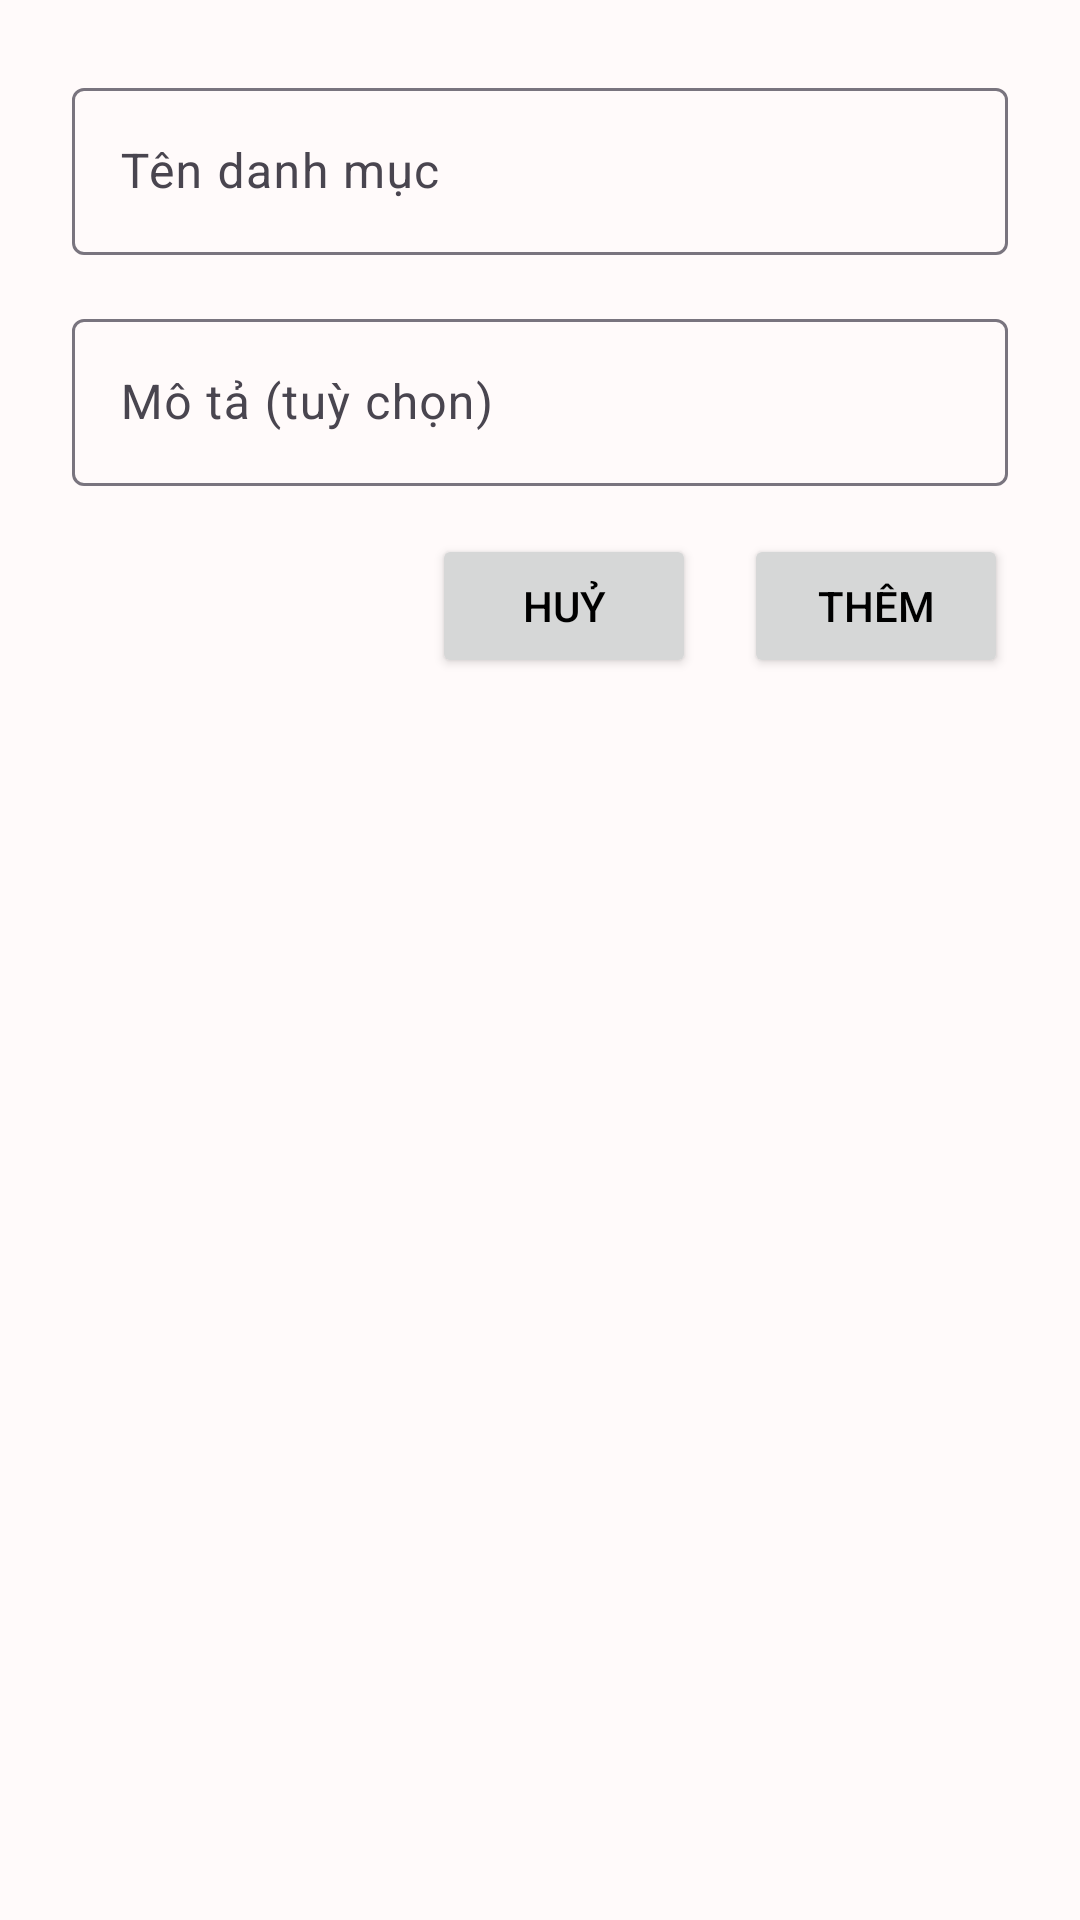

Android layout source for this screen:
<!-- AndroidManifest.xml: application theme Theme.DoAnChuyenDe -->
<!-- res/layout/dialog_add_category.xml -->
<?xml version="1.0" encoding="utf-8"?>
<LinearLayout xmlns:android="http://schemas.android.com/apk/res/android"
    xmlns:app="http://schemas.android.com/apk/res-auto"
    android:layout_width="match_parent"
    android:layout_height="wrap_content"
    android:orientation="vertical"
    android:padding="24dp">

    <com.google.android.material.textfield.TextInputLayout
        android:layout_width="match_parent"
        android:layout_height="wrap_content"
        android:layout_marginBottom="16dp"
        android:hint="Tên danh mục">

        <com.google.android.material.textfield.TextInputEditText
            android:id="@+id/etCategoryName"
            android:layout_width="match_parent"
            android:layout_height="wrap_content"
            android:inputType="textPersonName" />
    </com.google.android.material.textfield.TextInputLayout>

    <com.google.android.material.textfield.TextInputLayout
        android:layout_width="match_parent"
        android:layout_height="wrap_content"
        android:layout_marginBottom="16dp"
        android:hint="Mô tả (tuỳ chọn)">

        <com.google.android.material.textfield.TextInputEditText
            android:id="@+id/etCategoryDescription"
            android:layout_width="match_parent"
            android:layout_height="wrap_content"
            android:inputType="text" />
    </com.google.android.material.textfield.TextInputLayout>

    <LinearLayout
        android:layout_width="match_parent"
        android:layout_height="wrap_content"
        android:orientation="horizontal"
        android:gravity="end">

        <Button
            android:id="@+id/btnCancel"
            android:layout_width="wrap_content"
            android:layout_height="wrap_content"
            android:text="Huỷ" />

        <Button
            android:id="@+id/btnAdd"
            android:layout_width="wrap_content"
            android:layout_height="wrap_content"
            android:text="Thêm"
            android:layout_marginStart="16dp" />
    </LinearLayout>

</LinearLayout>
<!-- resources referenced by this layout -->
<resources>
  <style name="Theme.DoAnChuyenDe" parent="Base.Theme.DoAnChuyenDe" />
  <style name="Base.Theme.DoAnChuyenDe" parent="Theme.Material3.DayNight.NoActionBar">
  
          
          <item name="android:colorBackground">@color/snow</item>
  
          
          <item name="android:textColor">#000000</item>
  
  
          <item name="android:statusBarColor">@color/dark</item> 
          <item name="android:navigationBarColor">@color/dark</item> 
  
  
  
      </style>
  <color name="snow">#FFFAFA</color>
  <color name="dark">#2A2323</color>
</resources>
